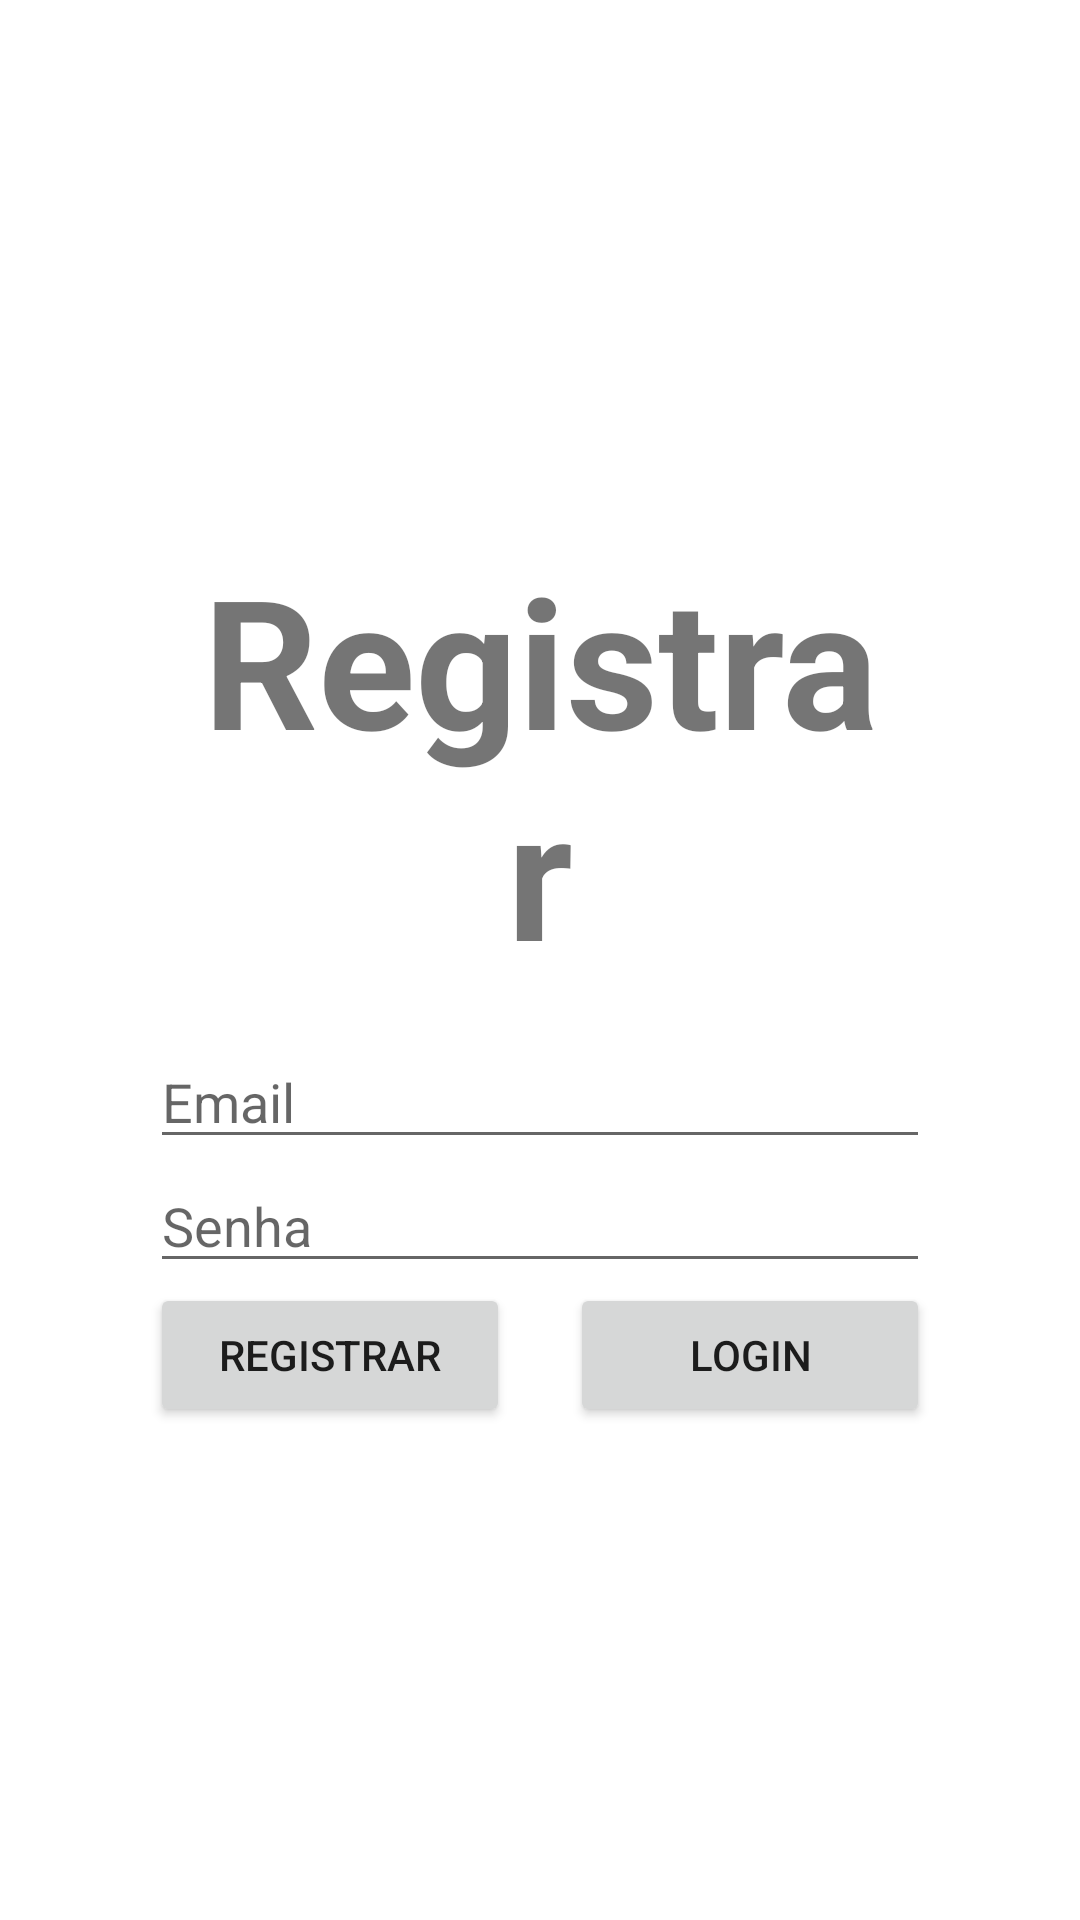

Produce the Android XML layout that renders to this screen, including the resource entries it uses.
<!-- AndroidManifest.xml: application theme Theme.TibiaTracker -->
<!-- res/layout/activity_register.xml -->
<?xml version="1.0" encoding="utf-8"?>
<androidx.constraintlayout.widget.ConstraintLayout xmlns:android="http://schemas.android.com/apk/res/android"
    xmlns:app="http://schemas.android.com/apk/res-auto"
    xmlns:tools="http://schemas.android.com/tools"
    android:layout_width="match_parent"
    android:layout_height="match_parent"
    android:background="@color/white">

    <LinearLayout
        android:layout_width="match_parent"
        android:layout_height="wrap_content"
        android:orientation="vertical"
        app:layout_constraintStart_toStartOf="parent"
        app:layout_constraintEnd_toEndOf="parent"
        app:layout_constraintTop_toTopOf="parent"
        app:layout_constraintBottom_toBottomOf="parent"
        android:layout_margin="50dp">

        <TextView
            android:layout_width="match_parent"
            android:layout_height="wrap_content"
            android:textStyle="bold"
            android:textSize="60sp"
            android:text="Registrar"
            android:textAlignment="center"
            android:layout_margin="15dp"/>

        <com.google.android.material.textfield.TextInputEditText
            android:id="@+id/ti_email"
            android:layout_width="match_parent"
            android:layout_height="wrap_content"
            android:hint="Email" />

        <com.google.android.material.textfield.TextInputEditText
            android:id="@+id/ti_senha"
            android:layout_width="match_parent"
            android:layout_height="wrap_content"
            android:hint="Senha" />

        <LinearLayout
            android:layout_width="match_parent"
            android:layout_height="match_parent"
            android:orientation="horizontal"
            android:gravity="center">

            <Button
                android:id="@+id/bt_registrar"
                android:layout_width="120dp"
                android:layout_height="wrap_content"
                android:layout_marginRight="10dp"
                android:text="Registrar"/>


            <Button
                android:id="@+id/bt_login"
                android:layout_width="120dp"
                android:layout_height="wrap_content"
                android:layout_marginLeft="10dp"
                android:text="Login"/>

        </LinearLayout>

    </LinearLayout>

</androidx.constraintlayout.widget.ConstraintLayout>
<!-- resources referenced by this layout -->
<resources>
  <style name="Theme.TibiaTracker" parent="Theme.MaterialComponents.DayNight.DarkActionBar">
          
          <item name="colorPrimary">@color/purple_500</item>
          <item name="colorPrimaryVariant">@color/purple_700</item>
          <item name="colorOnPrimary">@color/white</item>
          
          <item name="colorSecondary">@color/teal_200</item>
          <item name="colorSecondaryVariant">@color/teal_700</item>
          <item name="colorOnSecondary">@color/black</item>
          
          <item name="android:statusBarColor">?attr/colorPrimaryVariant</item>
          
      </style>
  <!-- not gathered from this repository: default colours our renderer supplied (Android Studio template values) -->
  <color name="purple_500">#FF6200EE</color>
  <color name="purple_700">#FF3700B3</color>
  <color name="teal_200">#FF03DAC5</color>
  <color name="teal_700">#FF018786</color>
  <color name="black">#FF000000</color>
  <color name="white">#FFFFFFFF</color>
</resources>
